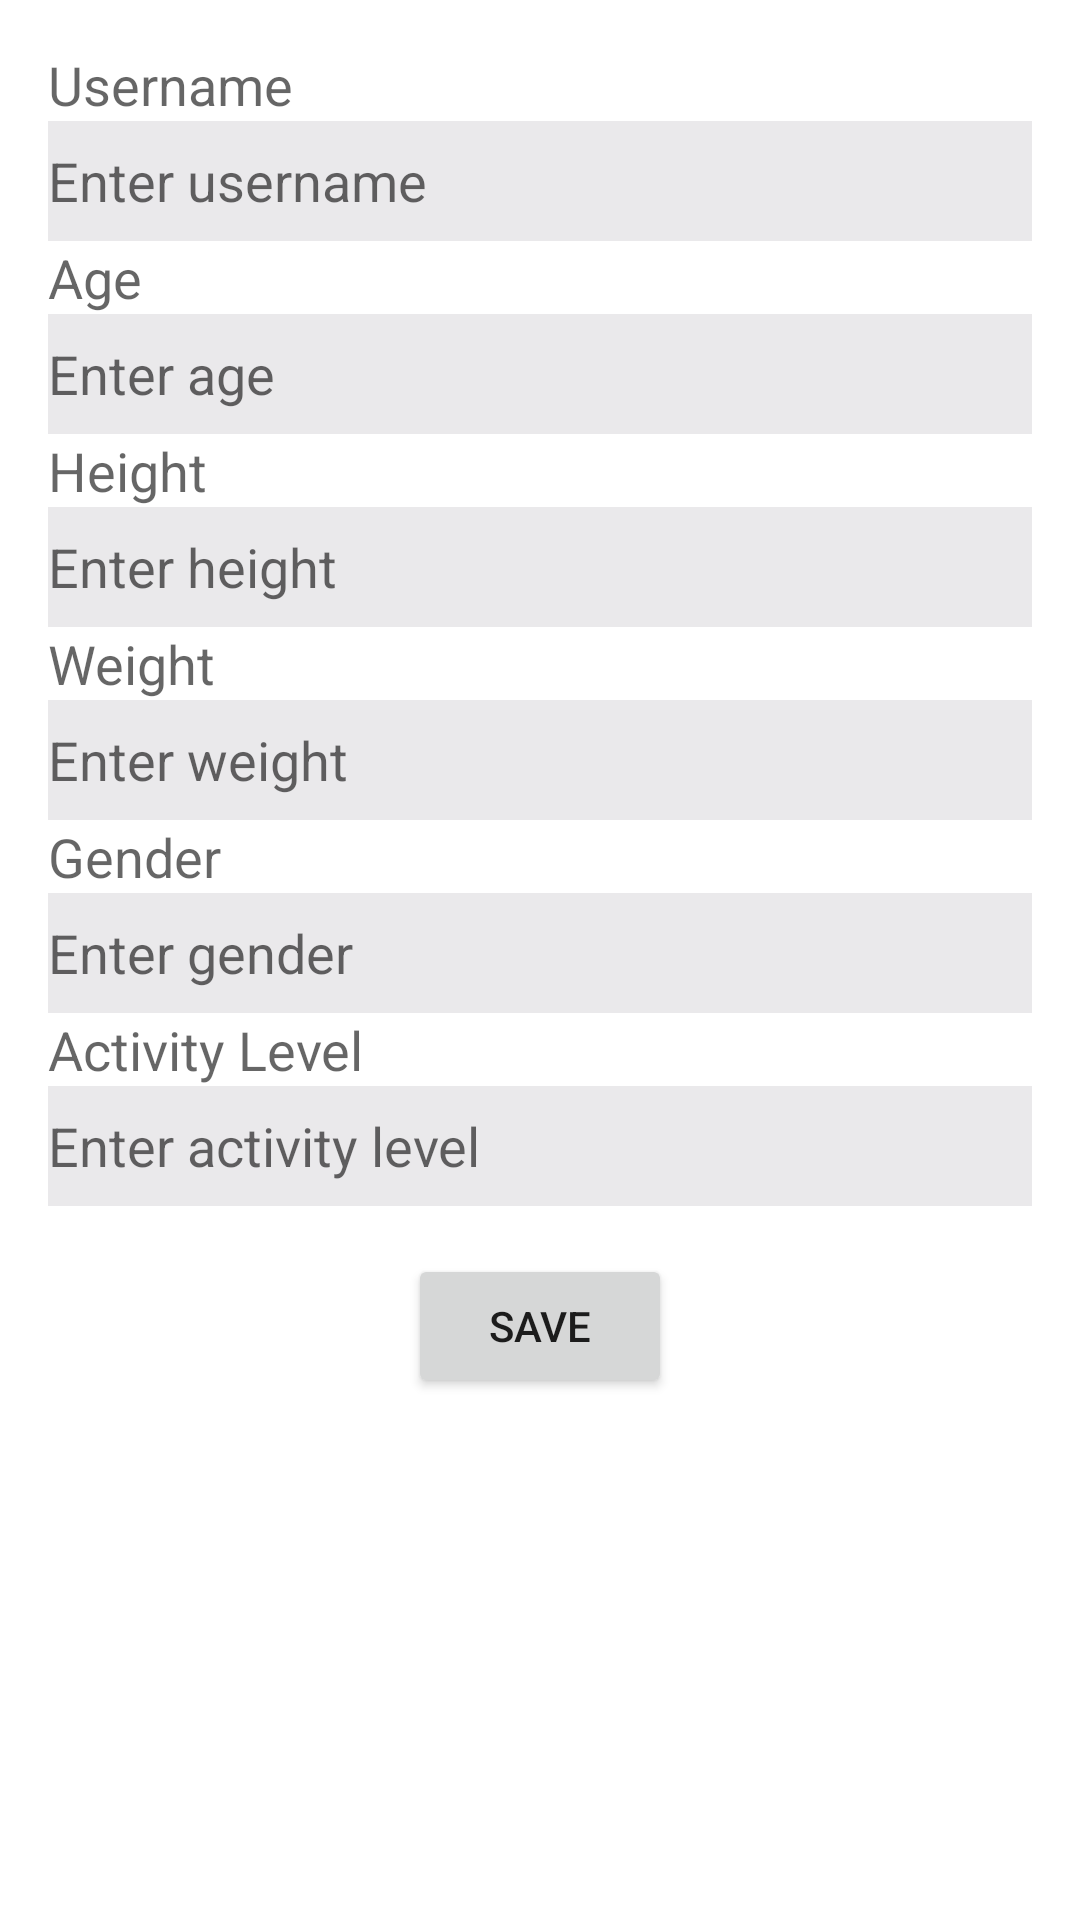

Produce the Android XML layout that renders to this screen, including the resource entries it uses.
<!-- AndroidManifest.xml: application theme Theme.NutritionTracker -->
<!-- res/layout/activity_editdata.xml -->
<?xml version="1.0" encoding="utf-8"?>
<LinearLayout xmlns:android="http://schemas.android.com/apk/res/android"
    android:layout_width="match_parent"
    android:layout_height="match_parent"
    android:orientation="vertical"
    android:padding="16dp">

    <TextView
        android:layout_width="wrap_content"
        android:layout_height="wrap_content"
        android:text="Username"
        android:textAppearance="?android:textAppearanceMedium" />

    <EditText
        android:id="@+id/usernameEditText"
        android:layout_width="match_parent"
        android:layout_height="40dp"
        android:hint="Enter username"
        android:inputType="text"
        android:imeOptions="actionNext"
        android:background="#EAE9EB"/>

    <TextView
        android:layout_width="wrap_content"
        android:layout_height="wrap_content"
        android:text="Age"
        android:textAppearance="?android:textAppearanceMedium" />

    <EditText
        android:id="@+id/ageEditText"
        android:layout_width="match_parent"
        android:layout_height="40dp"
        android:hint="Enter age"
        android:inputType="number"
        android:imeOptions="actionNext"
        android:background="#EAE9EB"/>

    <TextView
        android:layout_width="wrap_content"
        android:layout_height="wrap_content"
        android:text="Height"
        android:textAppearance="?android:textAppearanceMedium" />

    <EditText
        android:id="@+id/heightEditText"
        android:layout_width="match_parent"
        android:layout_height="40dp"
        android:hint="Enter height"
        android:inputType="numberDecimal"
        android:imeOptions="actionNext"
        android:background="#EAE9EB"/>

    <TextView
        android:layout_width="wrap_content"
        android:layout_height="wrap_content"
        android:text="Weight"
        android:textAppearance="?android:textAppearanceMedium" />

    <EditText
        android:id="@+id/weightEditText"
        android:layout_width="match_parent"
        android:layout_height="40dp"
        android:hint="Enter weight"
        android:inputType="numberDecimal"
        android:imeOptions="actionNext"
        android:background="#EAE9EB"/>

    <TextView
        android:layout_width="wrap_content"
        android:layout_height="wrap_content"
        android:text="Gender"
        android:textAppearance="?android:textAppearanceMedium" />

    <EditText
        android:id="@+id/genderEditText"
        android:layout_width="match_parent"
        android:layout_height="40dp"
        android:hint="Enter gender"
        android:inputType="text"
        android:imeOptions="actionNext"
        android:background="#EAE9EB"/>

    <TextView
        android:layout_width="wrap_content"
        android:layout_height="wrap_content"
        android:text="Activity Level"
        android:textAppearance="?android:textAppearanceMedium" />

    <EditText
        android:id="@+id/activityLevelEditText"
        android:layout_width="match_parent"
        android:layout_height="40dp"
        android:hint="Enter activity level"
        android:inputType="text"
        android:imeOptions="actionDone"
        android:background="#EAE9EB"/>

    <Button
        android:id="@+id/saveButton"
        android:layout_width="wrap_content"
        android:layout_height="wrap_content"
        android:layout_gravity="center_horizontal"
        android:layout_marginTop="16dp"
        android:text="Save" />

</LinearLayout>
<!-- resources referenced by this layout -->
<resources>
  <style name="Theme.NutritionTracker" parent="Theme.MaterialComponents.DayNight.NoActionBar">
          
          <item name="colorPrimary">@color/purple_500</item>
          <item name="colorPrimaryVariant">@color/purple_700</item>
          <item name="colorOnPrimary">@color/white</item>
          
          <item name="colorSecondary">@color/teal_200</item>
          <item name="colorSecondaryVariant">@color/teal_700</item>
          <item name="colorOnSecondary">@color/black</item>
          
          <item name="android:statusBarColor">?attr/colorPrimaryVariant</item>
          
      </style>
  <!-- not gathered from this repository: default colours our renderer supplied (Android Studio template values) -->
  <color name="purple_500">#FF6200EE</color>
  <color name="purple_700">#FF3700B3</color>
  <color name="teal_200">#FF03DAC5</color>
  <color name="teal_700">#FF018786</color>
  <color name="black">#FF000000</color>
  <color name="white">#FFFFFFFF</color>
</resources>
